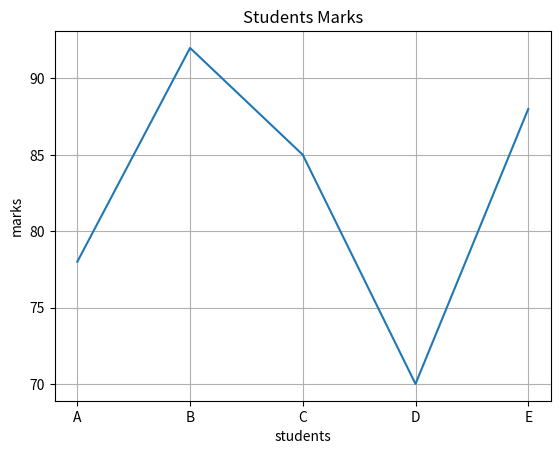

Generate this figure with matplotlib:

import matplotlib.pyplot as plt

students = ["A","B","C","D","E"]

marks = [78,92,85,70,88]

plt.plot(students,marks)

plt.xlabel("students")

plt.ylabel("marks")

plt.title("Students Marks")

plt.grid()

plt.show()
